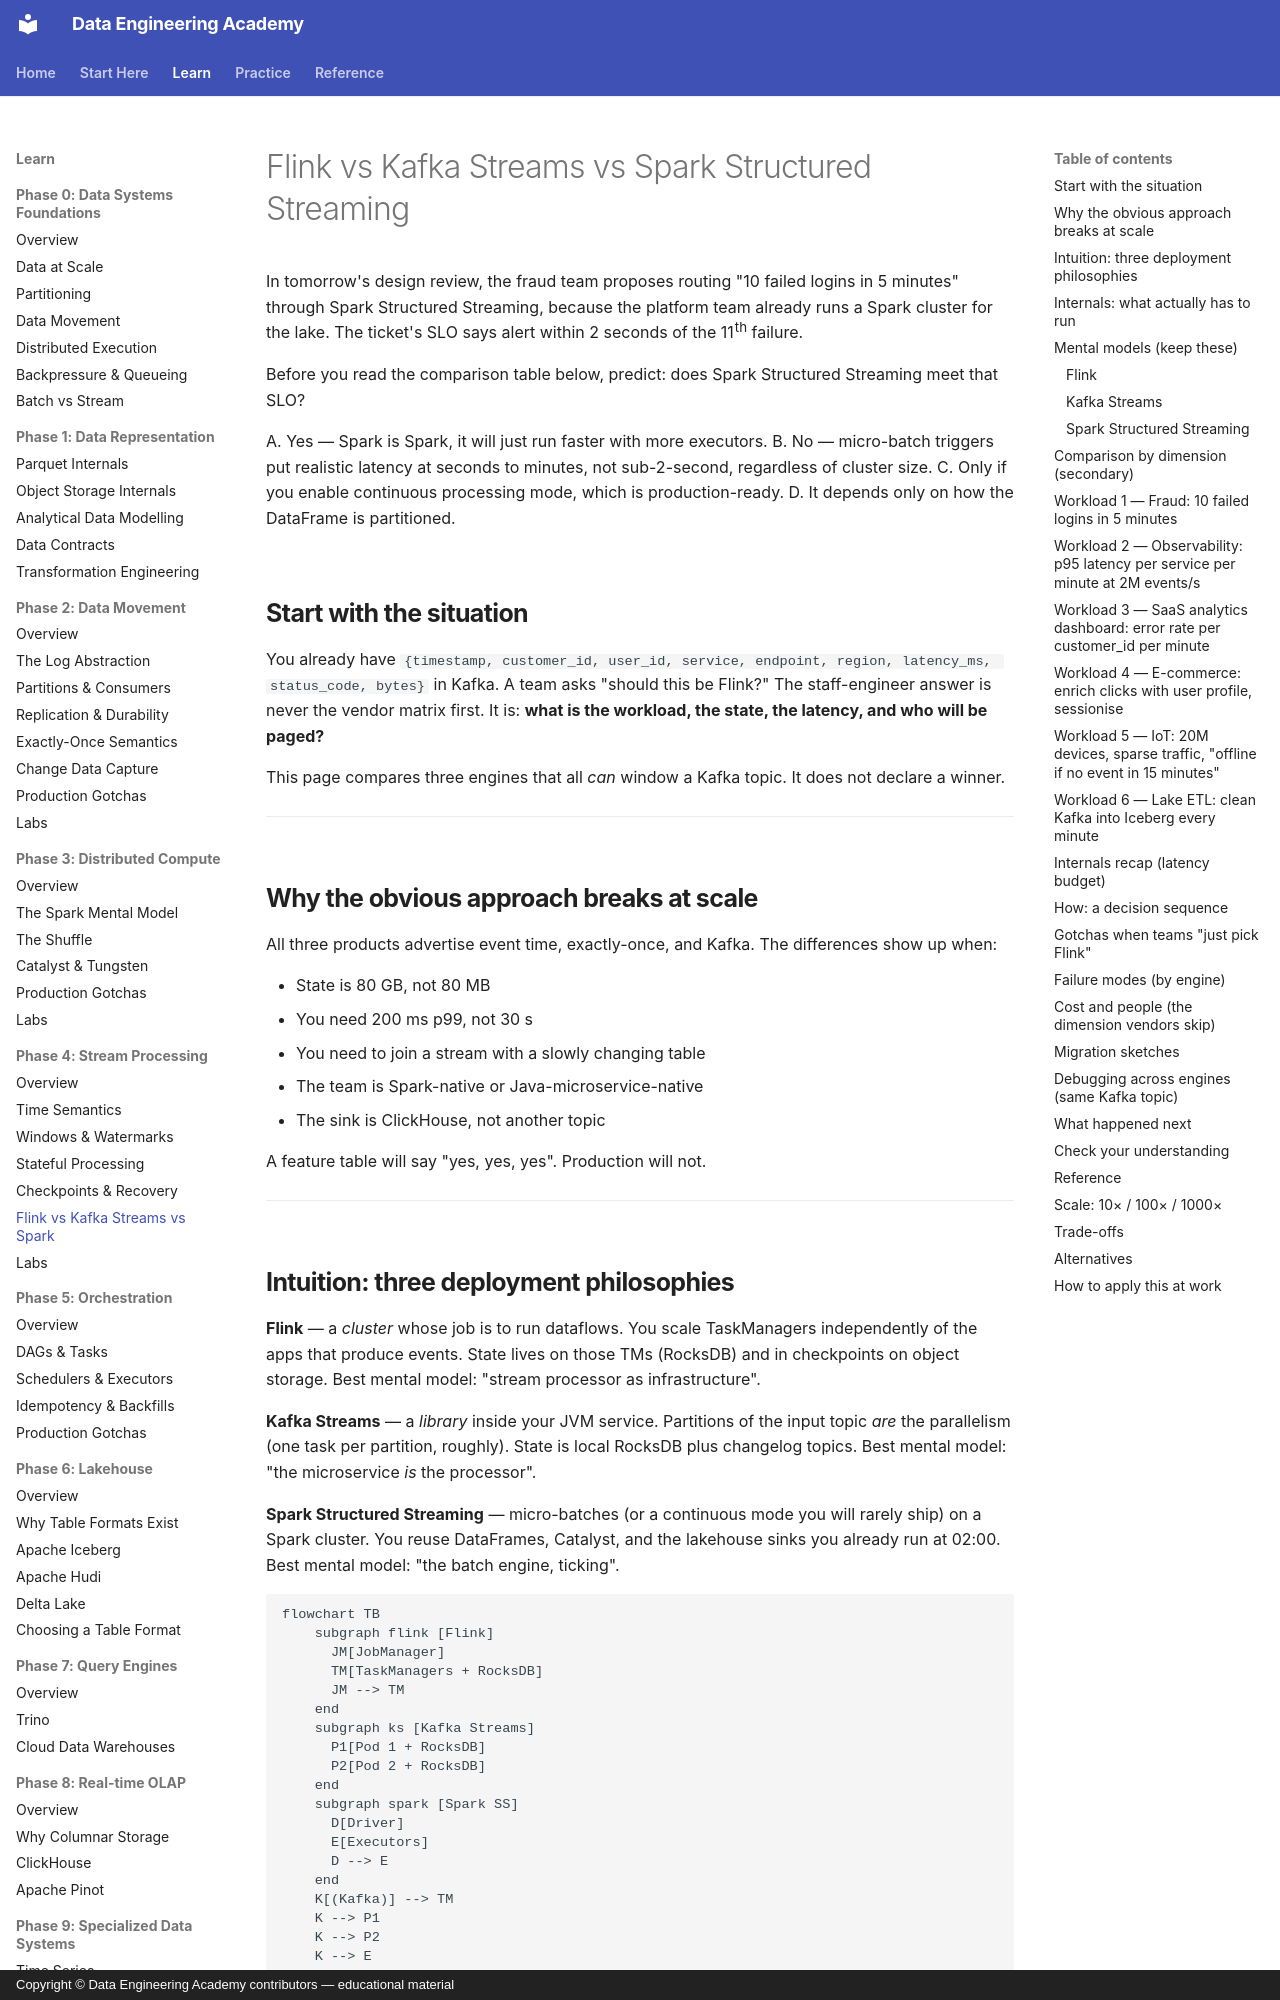

repository: sanketn26/data-engineering · page: flink/comparison/index.html · generator: mkdocs · copyright: Copyright © Data Engineering Academy contributors — educational material

---
description: Flink vs Kafka Streams vs Spark Structured Streaming compared on real latency SLOs, not vendor slides, including why micro-batch misses sub-2-second alerts.
---

# Flink vs Kafka Streams vs Spark Structured Streaming

In tomorrow's design review, the fraud team proposes routing "10 failed logins in 5 minutes" through Spark Structured Streaming, because the platform team already runs a Spark cluster for the lake. The ticket's SLO says alert within 2 seconds of the 11th failure.

Before you read the comparison table below, predict: does Spark Structured Streaming meet that SLO?

A. Yes — Spark is Spark, it will just run faster with more executors.
B. No — micro-batch triggers put realistic latency at seconds to minutes, not sub-2-second, regardless of cluster size.
C. Only if you enable continuous processing mode, which is production-ready.
D. It depends only on how the DataFrame is partitioned.

## Start with the situation { #use-case }

You already have `{timestamp, customer_id, user_id, service, endpoint, region, latency_ms, status_code, bytes}` in Kafka. A team asks "should this be Flink?" The staff-engineer answer is never the vendor matrix first. It is: **what is the workload, the state, the latency, and who will be paged?**

This page compares three engines that all *can* window a Kafka topic. It does not declare a winner.

---

## Why the obvious approach breaks at scale { #why-this-is-hard-at-scale }

All three products advertise event time, exactly-once, and Kafka. The differences show up when:

- State is 80 GB, not 80 MB
- You need 200 ms p99, not 30 s
- You need to join a stream with a slowly changing table
- The team is Spark-native or Java-microservice-native
- The sink is ClickHouse, not another topic

A feature table will say "yes, yes, yes". Production will not.

---
